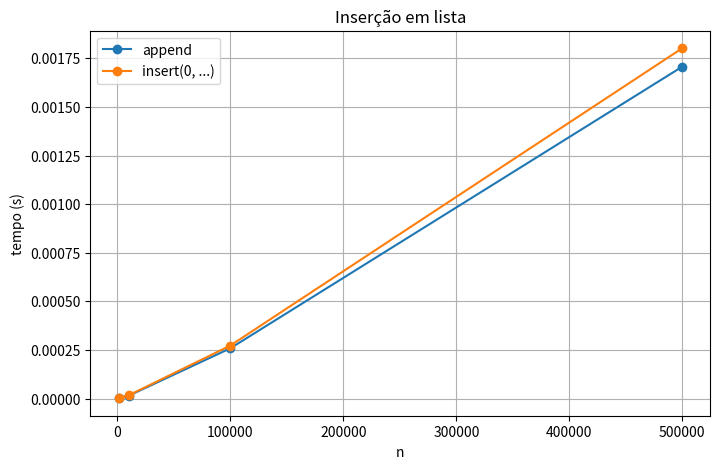
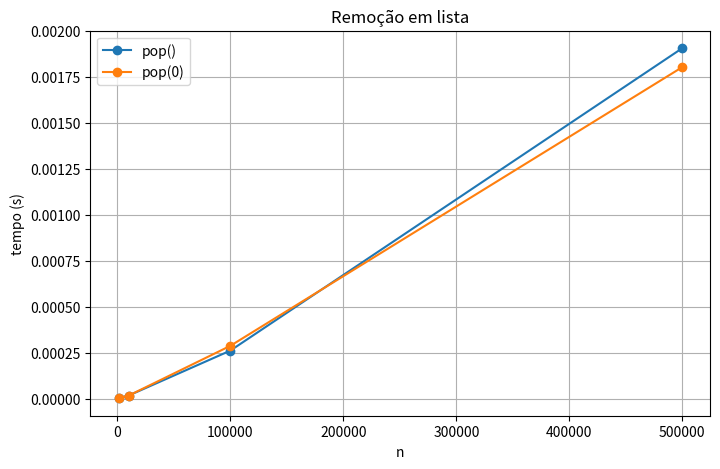
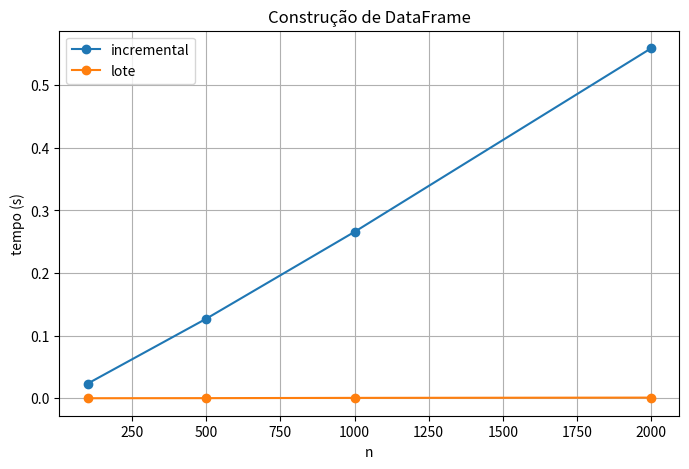

Recreate these plots in Python, in order.
import time
import statistics
import pandas as pd
import matplotlib.pyplot as plt

def medir(funcao, repeticoes=7):
    tempos = []

    for _ in range(repeticoes):
        inicio = time.perf_counter()
        funcao()
        fim = time.perf_counter()
        tempos.append(fim - inicio)

    return statistics.median(tempos)

tamanhos = [1_000, 10_000, 100_000, 500_000]
resultados_insercao = []

for n in tamanhos:
    base = list(range(n))

    def testar_append():
        lista = base.copy()
        lista.append(-1)

    def testar_insert_inicio():
        lista = base.copy()
        lista.insert(0, -1)

    tempo_append = medir(testar_append)
    tempo_insert = medir(testar_insert_inicio)

    resultados_insercao.append({
        "n": n,
        "append": tempo_append,
        "insert_inicio": tempo_insert
    })

df_insercao = pd.DataFrame(resultados_insercao)
df_insercao

plt.figure(figsize=(8, 5))
plt.plot(df_insercao["n"], df_insercao["append"], marker="o", label="append")
plt.plot(df_insercao["n"], df_insercao["insert_inicio"], marker="o", label="insert(0, ...)")
plt.xlabel("n")
plt.ylabel("tempo (s)")
plt.title("Inserção em lista")
plt.legend()
plt.grid(True)
plt.show()

resultados_remocao = []

for n in tamanhos:
    base = list(range(n))

    def testar_pop_final():
        lista = base.copy()
        lista.pop()

    def testar_pop_inicio():
        lista = base.copy()
        lista.pop(0)

    tempo_final = medir(testar_pop_final)
    tempo_inicio = medir(testar_pop_inicio)

    resultados_remocao.append({
        "n": n,
        "pop_final": tempo_final,
        "pop_inicio": tempo_inicio
    })

df_remocao = pd.DataFrame(resultados_remocao)
df_remocao

plt.figure(figsize=(8, 5))
plt.plot(df_remocao["n"], df_remocao["pop_final"], marker="o", label="pop()")
plt.plot(df_remocao["n"], df_remocao["pop_inicio"], marker="o", label="pop(0)")
plt.xlabel("n")
plt.ylabel("tempo (s)")
plt.title("Remoção em lista")
plt.legend()
plt.grid(True)
plt.show()

def gerar_alunos(n):
    return [
        {"nome": f"Aluno {i}", "nota": (i * 7) % 101 / 10}
        for i in range(n)
    ]

def estrategia_a(n):
    ranking = []
    novos_alunos = gerar_alunos(n)

    for aluno in novos_alunos:
        ranking.append(aluno)
        ranking.sort(key=lambda x: x["nota"], reverse=True)

    return ranking


def estrategia_b(n):
    ranking = []
    novos_alunos = gerar_alunos(n)

    for aluno in novos_alunos:
        ranking.append(aluno)

    ranking.sort(key=lambda x: x["nota"], reverse=True)
    return ranking

tamanhos_ranking = [100, 500, 1_000, 2_000]

resultados_ranking = []

for n in tamanhos_ranking:
    tempo_a = medir(lambda: estrategia_a(n), repeticoes=3)
    tempo_b = medir(lambda: estrategia_b(n), repeticoes=3)

    resultados_ranking.append({
        "n": n,
        "ordenar_a_cada_insercao": tempo_a,
        "ordenar_uma_vez": tempo_b
    })

df_ranking = pd.DataFrame(resultados_ranking)
df_ranking

def gerar_registros(n):
    return [
        {
            "matricula": i,
            "curso": "CD" if i % 2 == 0 else "CC",
            "nota": (i * 13) % 101 / 10
        }
        for i in range(n)
    ]

def dataframe_incremental(registros):
    df = pd.DataFrame(columns=["matricula", "curso", "nota"])

    for registro in registros:
        novo = pd.DataFrame([registro])
        df = pd.concat([df, novo], ignore_index=True)

    return df


def dataframe_em_lote(registros):
    return pd.DataFrame(registros)

tamanhos_df = [100, 500, 1_000, 2_000]
resultados_df = []

for n in tamanhos_df:
    registros = gerar_registros(n)

    tempo_incremental = medir(
        lambda: dataframe_incremental(registros),
        repeticoes=3
    )

    tempo_lote = medir(
        lambda: dataframe_em_lote(registros),
        repeticoes=3
    )

    resultados_df.append({
        "n": n,
        "incremental": tempo_incremental,
        "lote": tempo_lote
    })

df_benchmark = pd.DataFrame(resultados_df)
df_benchmark

plt.figure(figsize=(8, 5))
plt.plot(df_benchmark["n"], df_benchmark["incremental"], marker="o", label="incremental")
plt.plot(df_benchmark["n"], df_benchmark["lote"], marker="o", label="lote")
plt.xlabel("n")
plt.ylabel("tempo (s)")
plt.title("Construção de DataFrame")
plt.legend()
plt.grid(True)
plt.show()

import json

texto_json = '''
[
  {"matricula": 101, "nome": "Ana"},
  {"matricula": 102, "nome": "Bruno"}
]
'''

dados = json.loads(texto_json)

print(type(dados))
print(type(dados[0]))
print(dados)
